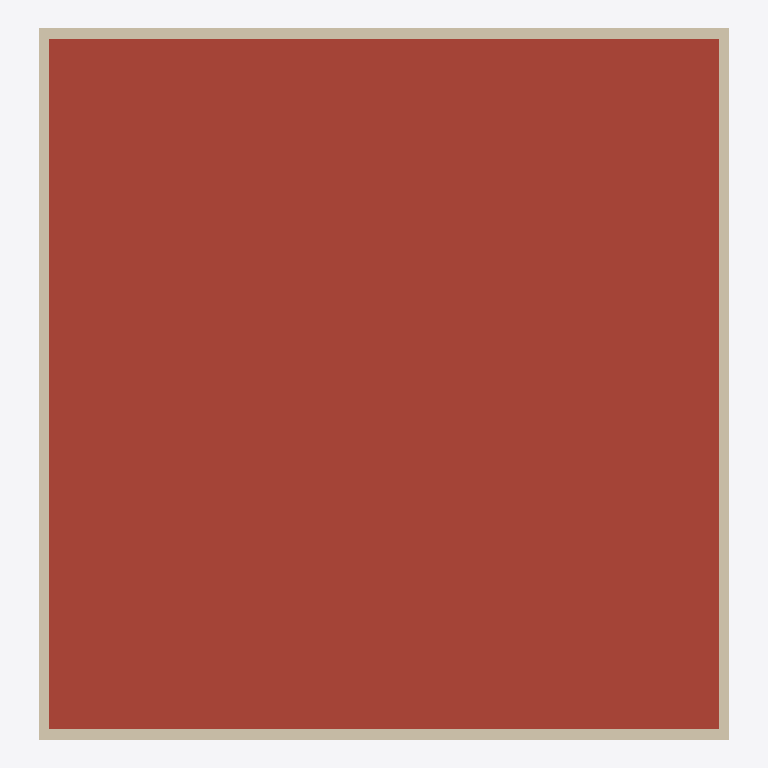
Plan cut of the same IFC building model at storey 'Cobertura' (level 5.90 m, cut at 7.30 m), seen from above with north up, elements coloured by IFC class: 4 walls (beige), 1 roof (red-brown). Cut surfaces are drawn darker.
Extent 10.0 m × 10.3 m × 9.3 m (x, y, z). Storeys (4): Cave at -3.00 m; Piso 0 at 0.00 m; Piso 1 at 3.00 m; Cobertura at 5.90 m. Elements (20): 16 IfcWall, 4 IfcSlab.

HEADER;
FILE_DESCRIPTION(('ViewDefinition[DesignTransferView]'),'2;1');
FILE_NAME('/dev/null','2026-09-13T08:16:22+00:00',(''),(''),'IfcOpenShell 0.8.5','IfcOpenShell 0.8.5','Nobody');
FILE_SCHEMA(('IFC4'));
ENDSEC;
DATA;
#1=IFCPROJECT('0QuSTiyOj8hu2P7lEa7dlO',$,'PPVRF UE4 - Tipo B',$,$,$,$,(#10),#5);
#12=IFCSITE('29iBOR9KT2rx41lJLgtcwu',$,'Lote da UE4, Rua da Casa Senhorial',$,$,$,$,$,$,$,$,$,$,$);
#13=IFCBUILDING('2e54QldwP7URzVaFH$F3U$',$,'Moradia Tipo B, T4 moradia unifamiliar em banda',$,$,$,$,$,$,$,$,$);
#16=IFCBUILDINGSTOREY('1sDMbnR8X4NwSij1ahchb1',$,'Cave',$,$,#22,$,$,$,-3.0);
#23=IFCBUILDINGSTOREY('01WqaNTBL6WO34APRTVgk7',$,'Piso 0',$,$,#28,$,$,$,0.0);
#29=IFCBUILDINGSTOREY('1G_Bw0dCH5UehynjxCM0qV',$,'Piso 1',$,$,#34,$,$,$,3.0);
#35=IFCBUILDINGSTOREY('1pbT17ho11QgfKvRUd2RmP',$,'Cobertura',$,$,#40,$,$,$,5.9);
#515=IFCSLAB('3Xi3KsPab1w8eZ3NZ3JONB',$,'Cobertura',$,$,#532,#522,$,.ROOF.);
#356=IFCWALL('0Nzhr8zsrFQ9wDfuaJqJIz',$,'Platibanda sul',$,$,#378,#367,$,$);
#383=IFCWALL('3vr9rJLX9F9wxRiMY_FLzJ',$,'Platibanda norte',$,$,#404,#394,$,$);
#409=IFCWALL('3oM0lkYGrATw5Z_pzm7Cbw',$,'Platibanda poente',$,$,#430,#420,$,$);
#435=IFCWALL('2OLhrz6gLE8PFK7CVvNoI1',$,'Platibanda nascente',$,$,#456,#446,$,$);
ENDSEC;
